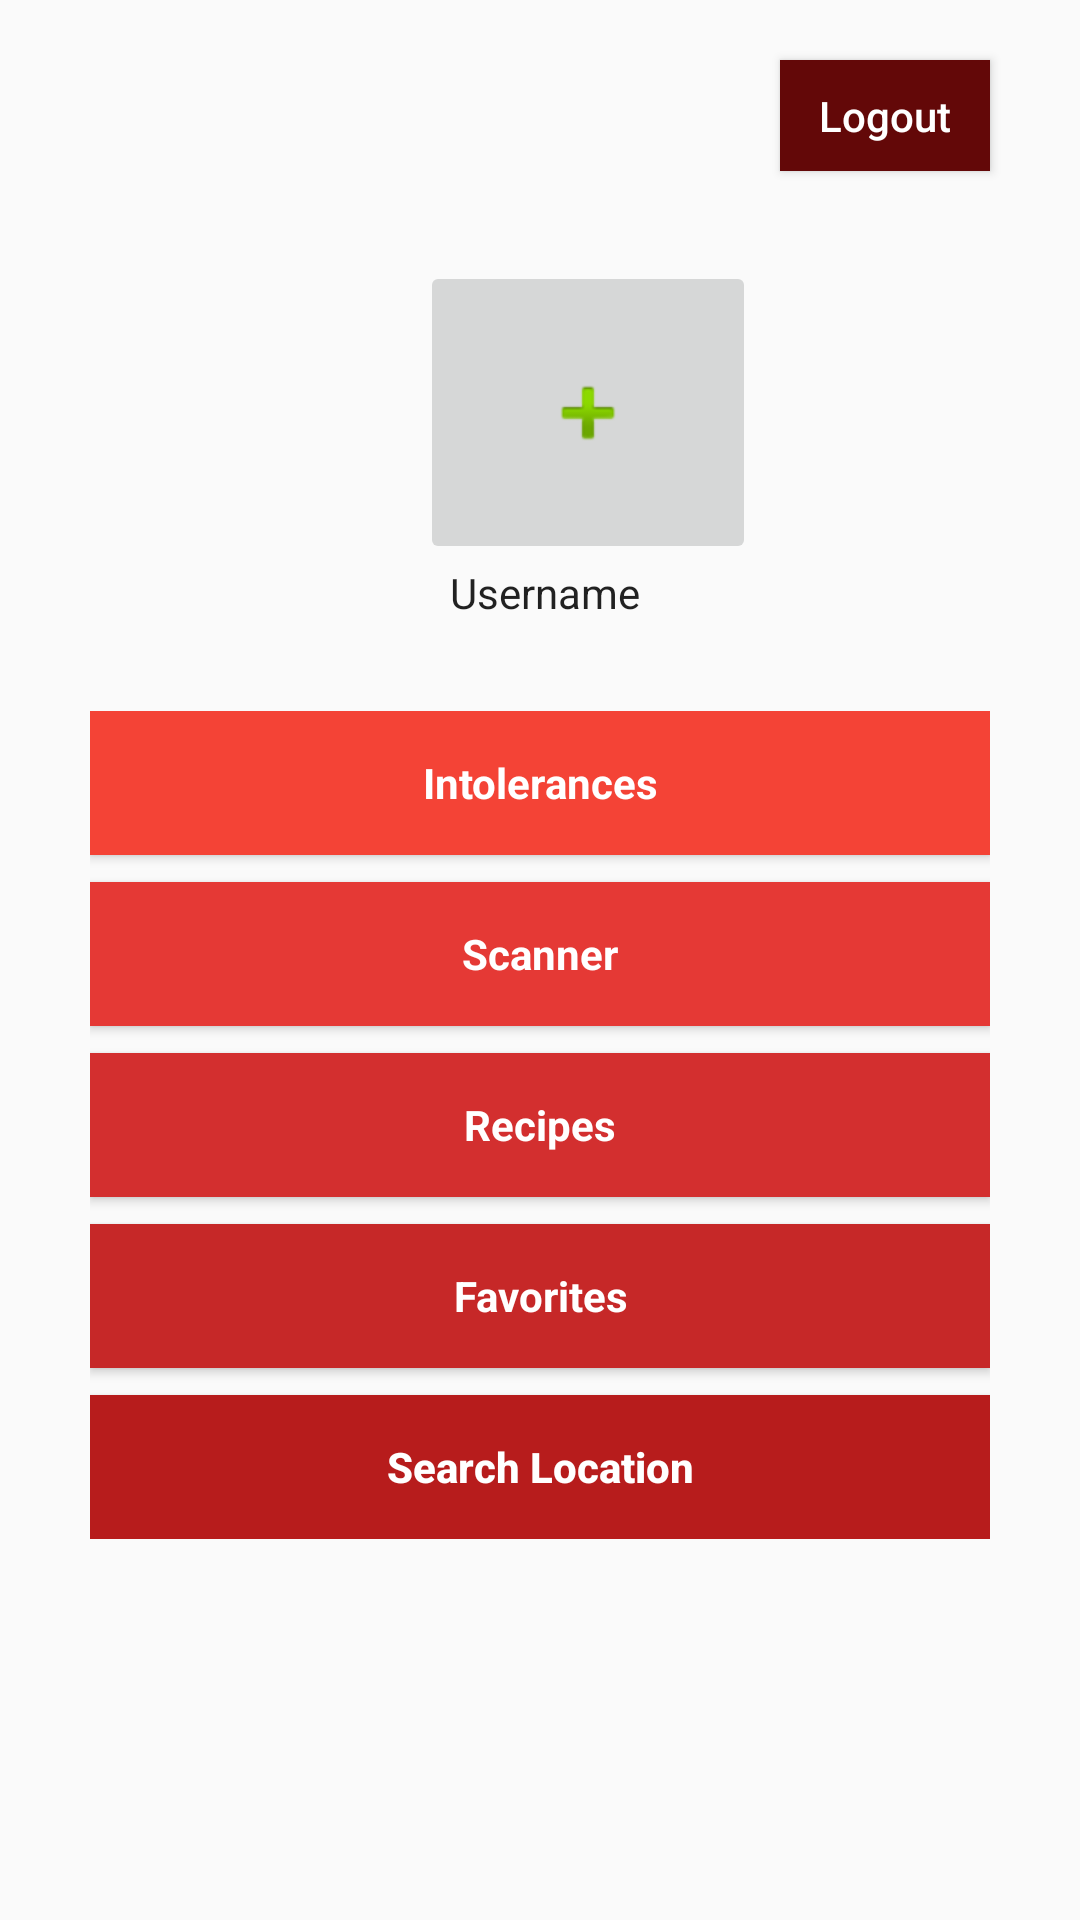

Produce the Android XML layout that renders to this screen, including the resource entries it uses.
<!-- AndroidManifest.xml: application theme AppTheme -->
<!-- res/layout/activity_app_profile.xml -->
<?xml version="1.0" encoding="utf-8"?>

<LinearLayout xmlns:android="http://schemas.android.com/apk/res/android"
    xmlns:app="http://schemas.android.com/apk/res-auto"
    xmlns:tools="http://schemas.android.com/tools"
    android:layout_width="match_parent"
    android:layout_height="match_parent"
    tools:context="com.example.example.wice.appProfile"
    tools:layout_editor_absoluteY="81dp"
    android:orientation="vertical">

    <Button
        android:id="@+id/button22"
        style="@style/Widget.AppCompat.Button"
        android:layout_width="match_parent"
        android:layout_height="37dp"
        android:layout_marginLeft="260dp"
        android:layout_marginRight="30dp"
        android:layout_marginTop="20dp"
        android:background="#630808"
        android:onClick="onClickClose"
        android:text="Logout"
        android:textAlignment="center"
        android:textAllCaps="false"
        android:textColor="@android:color/background_light"
        app:layout_constraintEnd_toEndOf="parent"
        app:layout_constraintTop_toTopOf="parent" />

    <ImageButton
        android:id="@+id/imageButton"
        android:layout_width="112dp"
        android:layout_height="101dp"
        android:layout_marginLeft="140dp"
        android:layout_marginTop="30dp"
        android:contentDescription="@string/todo"
        android:textAlignment="center"
        app:layout_constraintBottom_toTopOf="@+id/textView"
        app:layout_constraintEnd_toEndOf="parent"
        app:layout_constraintStart_toStartOf="parent"
        app:layout_constraintTop_toTopOf="parent"
        app:srcCompat="@android:drawable/ic_input_add" />

    <TextView
        android:id="@+id/textView"
        android:layout_width="112dp"
        android:layout_height="wrap_content"
        android:layout_marginLeft="150dp"
        android:text="@string/username"
        android:textAppearance="@style/TextAppearance.AppCompat"
        app:layout_constraintBottom_toTopOf="@+id/linearLayout4"
        app:layout_constraintEnd_toEndOf="parent"
        app:layout_constraintHorizontal_bias="0.501"
        app:layout_constraintStart_toStartOf="parent"
        app:layout_constraintTop_toTopOf="parent" />

    <LinearLayout
        android:layout_width="match_parent"
        android:layout_height="wrap_content"
        android:layout_marginLeft="30dp"
        android:layout_marginRight="30dp"
        android:layout_marginTop="30dp"
        android:orientation="vertical"
        app:layout_constraintBottom_toBottomOf="parent"
        app:layout_constraintTop_toTopOf="parent"
        app:layout_constraintVertical_bias="1.0"
        tools:layout_editor_absoluteX="12dp">

        <Button
            android:id="@+id/button5"
            style="@style/Widget.AppCompat.Button"
            android:layout_width="match_parent"
            android:layout_height="wrap_content"
            android:background="#f44336"
            android:elevation="18dp"
            android:onClick="onClickSwitchtoIntoleranceActivity"
            android:text="@string/intoleranzen"
            android:textAlignment="center"
            android:textAllCaps="false"
            android:textAppearance="@style/TextAppearance.AppCompat"
            android:textColor="@android:color/background_light"
            android:textColorHighlight="@color/common_google_signin_btn_text_dark_focused"
            android:textStyle="bold"
            android:visibility="visible"
            app:layout_constraintBottom_toBottomOf="parent"
            app:layout_constraintTop_toTopOf="parent"
            app:layout_constraintVertical_bias="0.41"
            tools:layout_editor_absoluteX="23dp" />

        <Button
            android:id="@+id/button6"
            style="@style/Widget.AppCompat.Button"
            android:layout_width="match_parent"
            android:layout_height="wrap_content"
            android:layout_marginTop="9dp"
            android:background="#e53935"
            android:elevation="18dp"
            android:text="@string/scanner"
            android:textAppearance="@style/TextAppearance.AppCompat"
            android:textColor="@android:color/background_light"
            android:textStyle="bold"
            android:visibility="visible"
            app:layout_constraintTop_toBottomOf="@+id/button3"
            tools:layout_editor_absoluteX="24dp" />

        <Button
            android:id="@+id/button7"
            style="@style/Widget.AppCompat.Button"
            android:layout_width="match_parent"
            android:layout_height="wrap_content"
            android:layout_marginTop="9dp"
            android:background="#d32f2f"
            android:elevation="18dp"
            android:onClick="onClickSwitchtoRezepteActivity"
            android:text="@string/rezepte"
            android:textAppearance="@style/TextAppearance.AppCompat"
            android:textColor="@android:color/background_light"
            android:textStyle="bold"
            android:visibility="visible"
            app:layout_constraintTop_toBottomOf="@+id/button5"
            tools:layout_editor_absoluteX="22dp" />

        <Button
            android:id="@+id/button12"
            style="@style/Widget.AppCompat.Button"
            android:layout_width="match_parent"
            android:layout_height="wrap_content"
            android:layout_marginTop="9dp"
            android:background="#c62828"
            android:elevation="18dp"
            android:onClick="onClickSwitchtoFavoritenActivity"
            android:text="@string/favoriten"
            android:textAppearance="@style/TextAppearance.AppCompat"
            android:textColor="@android:color/background_light"
            android:textStyle="bold"
            android:visibility="visible"
            app:layout_constraintTop_toBottomOf="@+id/button6"
            tools:layout_editor_absoluteX="21dp" />

        <Button
            android:id="@+id/button21"
            style="@style/Widget.AppCompat.Button"
            android:layout_width="match_parent"
            android:layout_height="wrap_content"
            android:layout_marginTop="9dp"
            android:background="#B71C1C"
            android:elevation="18dp"
            android:onClick="onClickSwitchtoSearchLocationActivity"
            android:text="@string/search_location"
            android:textAllCaps="false"
            android:textColor="@android:color/background_light"
            android:textStyle="bold"
            android:visibility="visible" />

    </LinearLayout>


</LinearLayout>
<!-- resources referenced by this layout -->
<resources>
  <string name="favoriten">Favorites</string>
  <string name="intoleranzen">Intolerances</string>
  <string name="rezepte">Recipes</string>
  <string name="scanner">Scanner</string>
  <string name="search_location">Search Location</string>
  <string name="todo">Todo</string>
  <string name="username">Username</string>
  <style name="AppTheme" parent="Theme.AppCompat.Light.DarkActionBar">
          
          <item name="colorPrimary">@color/colorPimary</item>
          <item name="colorPrimaryDark">@color/colorPrimaryDark</item>
          <item name="colorAccent">@color/colorAccent</item>
          <item name="android:statusBarColor">@color/colorPrimaryDark</item>
      </style>
  <color name="colorPimary">#000000</color>
  <color name="colorPrimaryDark">#d32f2f</color>
  <color name="colorAccent">#c62828</color>
</resources>
